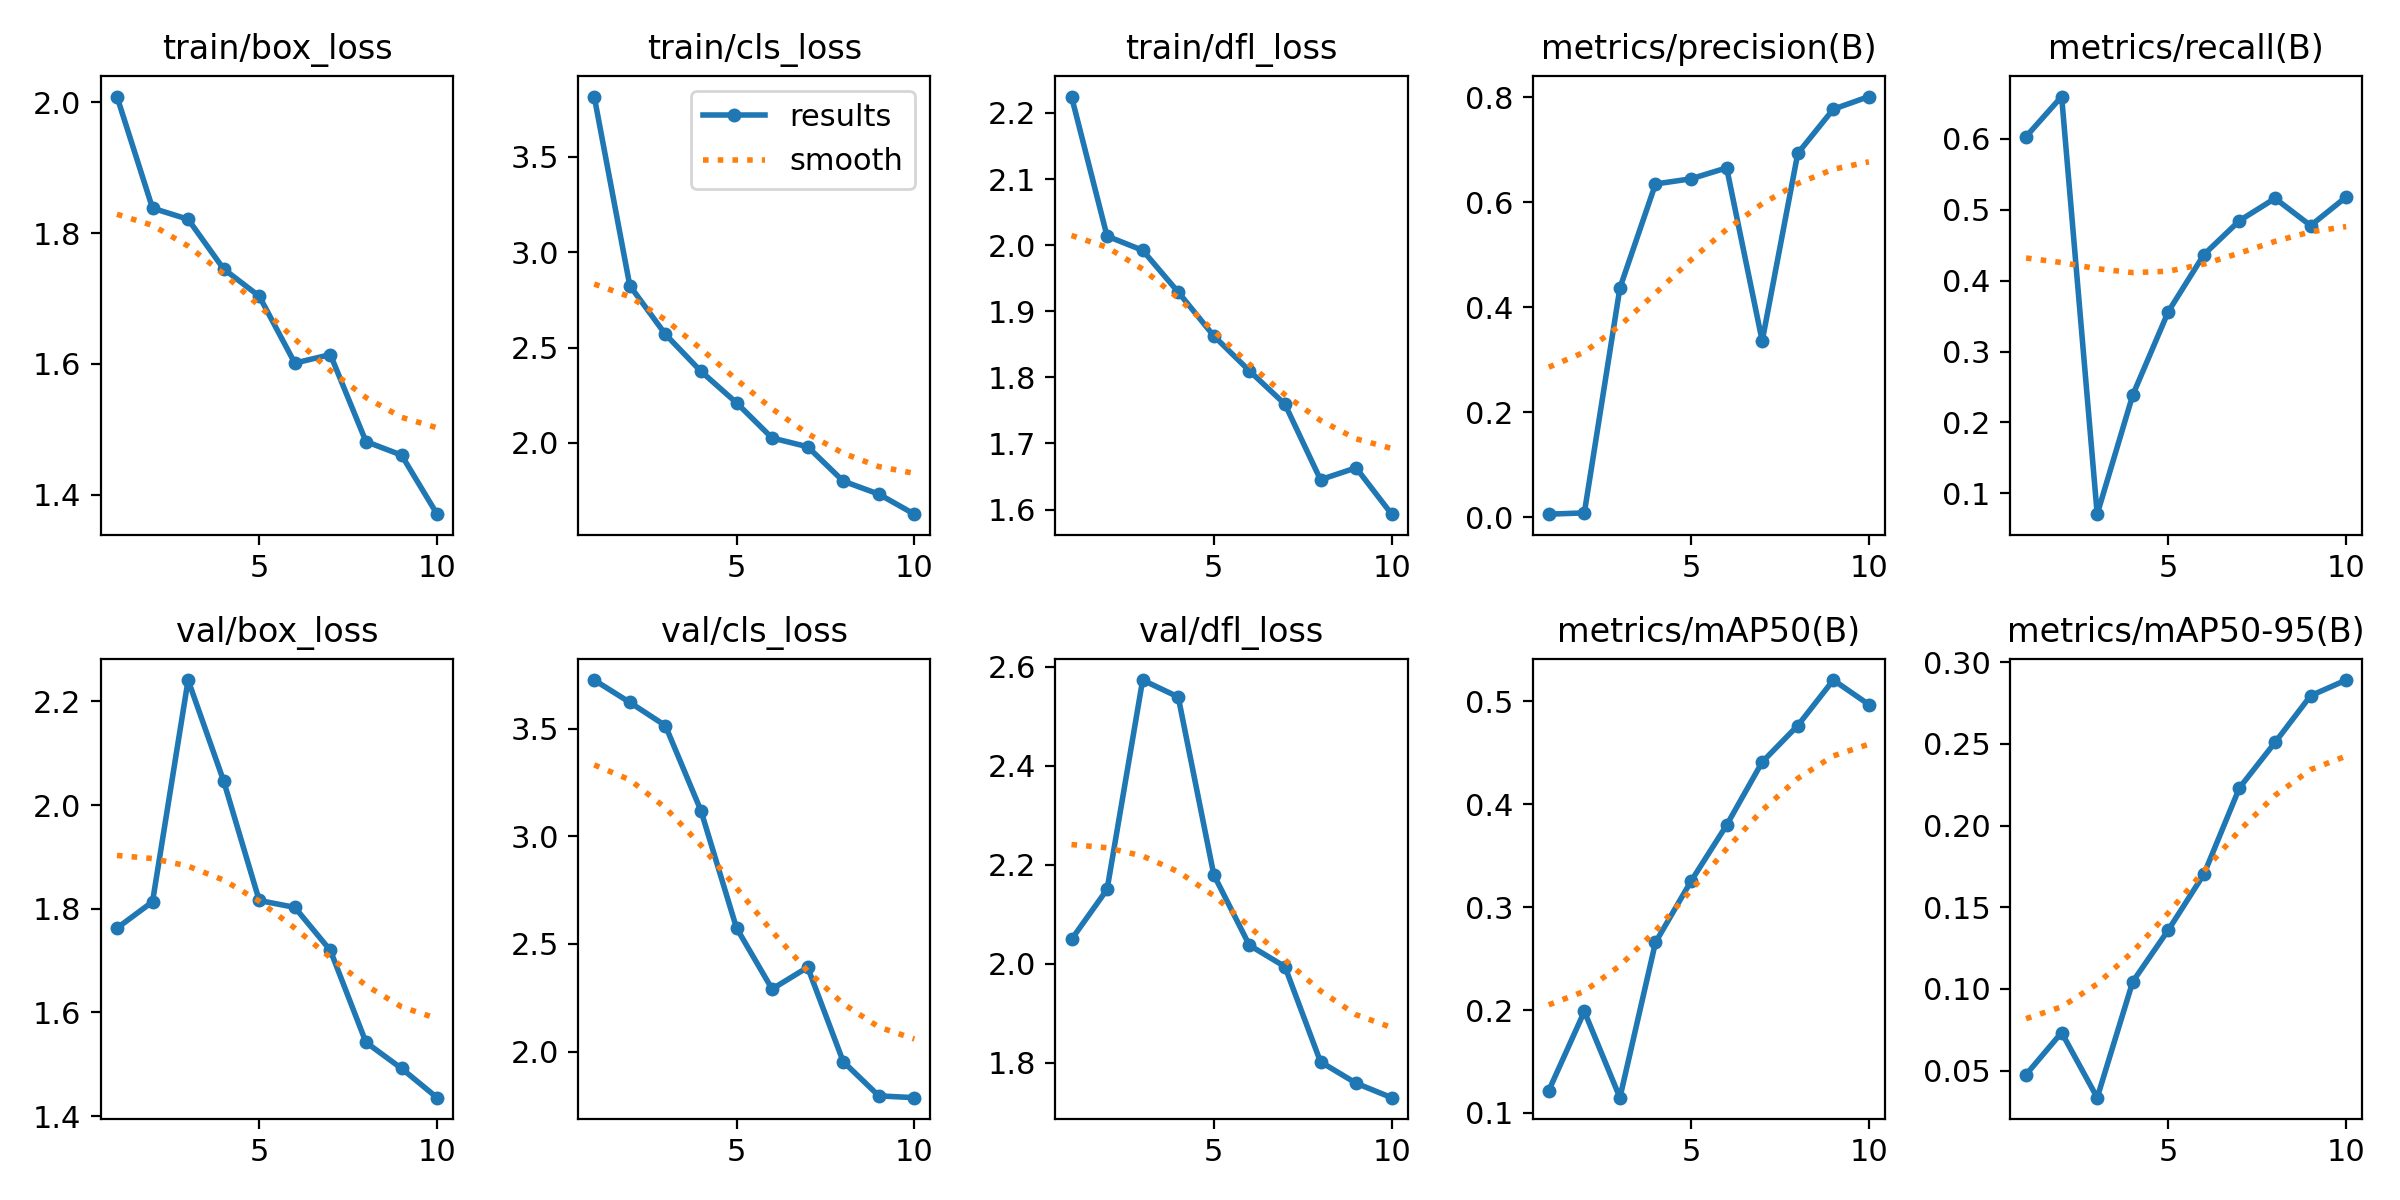

The data file committed next to this chart (first rows):
epoch, train/box_loss, train/cls_loss, train/dfl_loss, metrics/precision(B), metrics/recall(B), metrics/mAP50(B), metrics/mAP50-95(B), val/box_loss, val/cls_loss, val/dfl_loss, lr/pg0, lr/pg1, lr/pg2
1, 2.009, 3.816, 2.225, 0.00573, 0.6032, 0.1218, 0.04755, 1.763, 3.726, 2.049, 0.000343, 0.000343, 0.000343
2, 1.838, 2.825, 2.014, 0.0082, 0.6598, 0.1987, 0.0733, 1.813, 3.622, 2.15, 0.0006309, 0.0006309, 0.0006309
3, 1.821, 2.57, 1.992, 0.4367, 0.07063, 0.1148, 0.03343, 2.241, 3.514, 2.574, 0.0008481, 0.0008481, 0.0008481
4, 1.745, 2.376, 1.929, 0.6348, 0.2387, 0.2658, 0.1045, 2.046, 3.119, 2.539, 0.0009945, 0.0009945, 0.0009945
5, 1.704, 2.211, 1.863, 0.6446, 0.3565, 0.3253, 0.1361, 1.816, 2.574, 2.18, 0.0008631, 0.0008631, 0.0008631
6, 1.601, 2.026, 1.81, 0.6654, 0.4368, 0.3798, 0.1703, 1.803, 2.29, 2.038, 0.0007216, 0.0007216, 0.0007216
7, 1.614, 1.98, 1.759, 0.3357, 0.4847, 0.4411, 0.2232, 1.72, 2.391, 1.994, 0.0005802, 0.0005802, 0.0005802
8, 1.481, 1.8, 1.645, 0.6931, 0.5161, 0.4766, 0.2509, 1.542, 1.953, 1.802, 0.0004387, 0.0004387, 0.0004387
9, 1.46, 1.732, 1.663, 0.7773, 0.4777, 0.5208, 0.2795, 1.492, 1.794, 1.759, 0.0002972, 0.0002972, 0.0002972
10, 1.37, 1.627, 1.593, 0.8014, 0.5181, 0.497, 0.2891, 1.435, 1.786, 1.729, 0.0001558, 0.0001558, 0.0001558
